Dataset: Dataset (GitHub, IhdalFahroni/Tubes-JST). Classes: bercak ungu, moler disease.

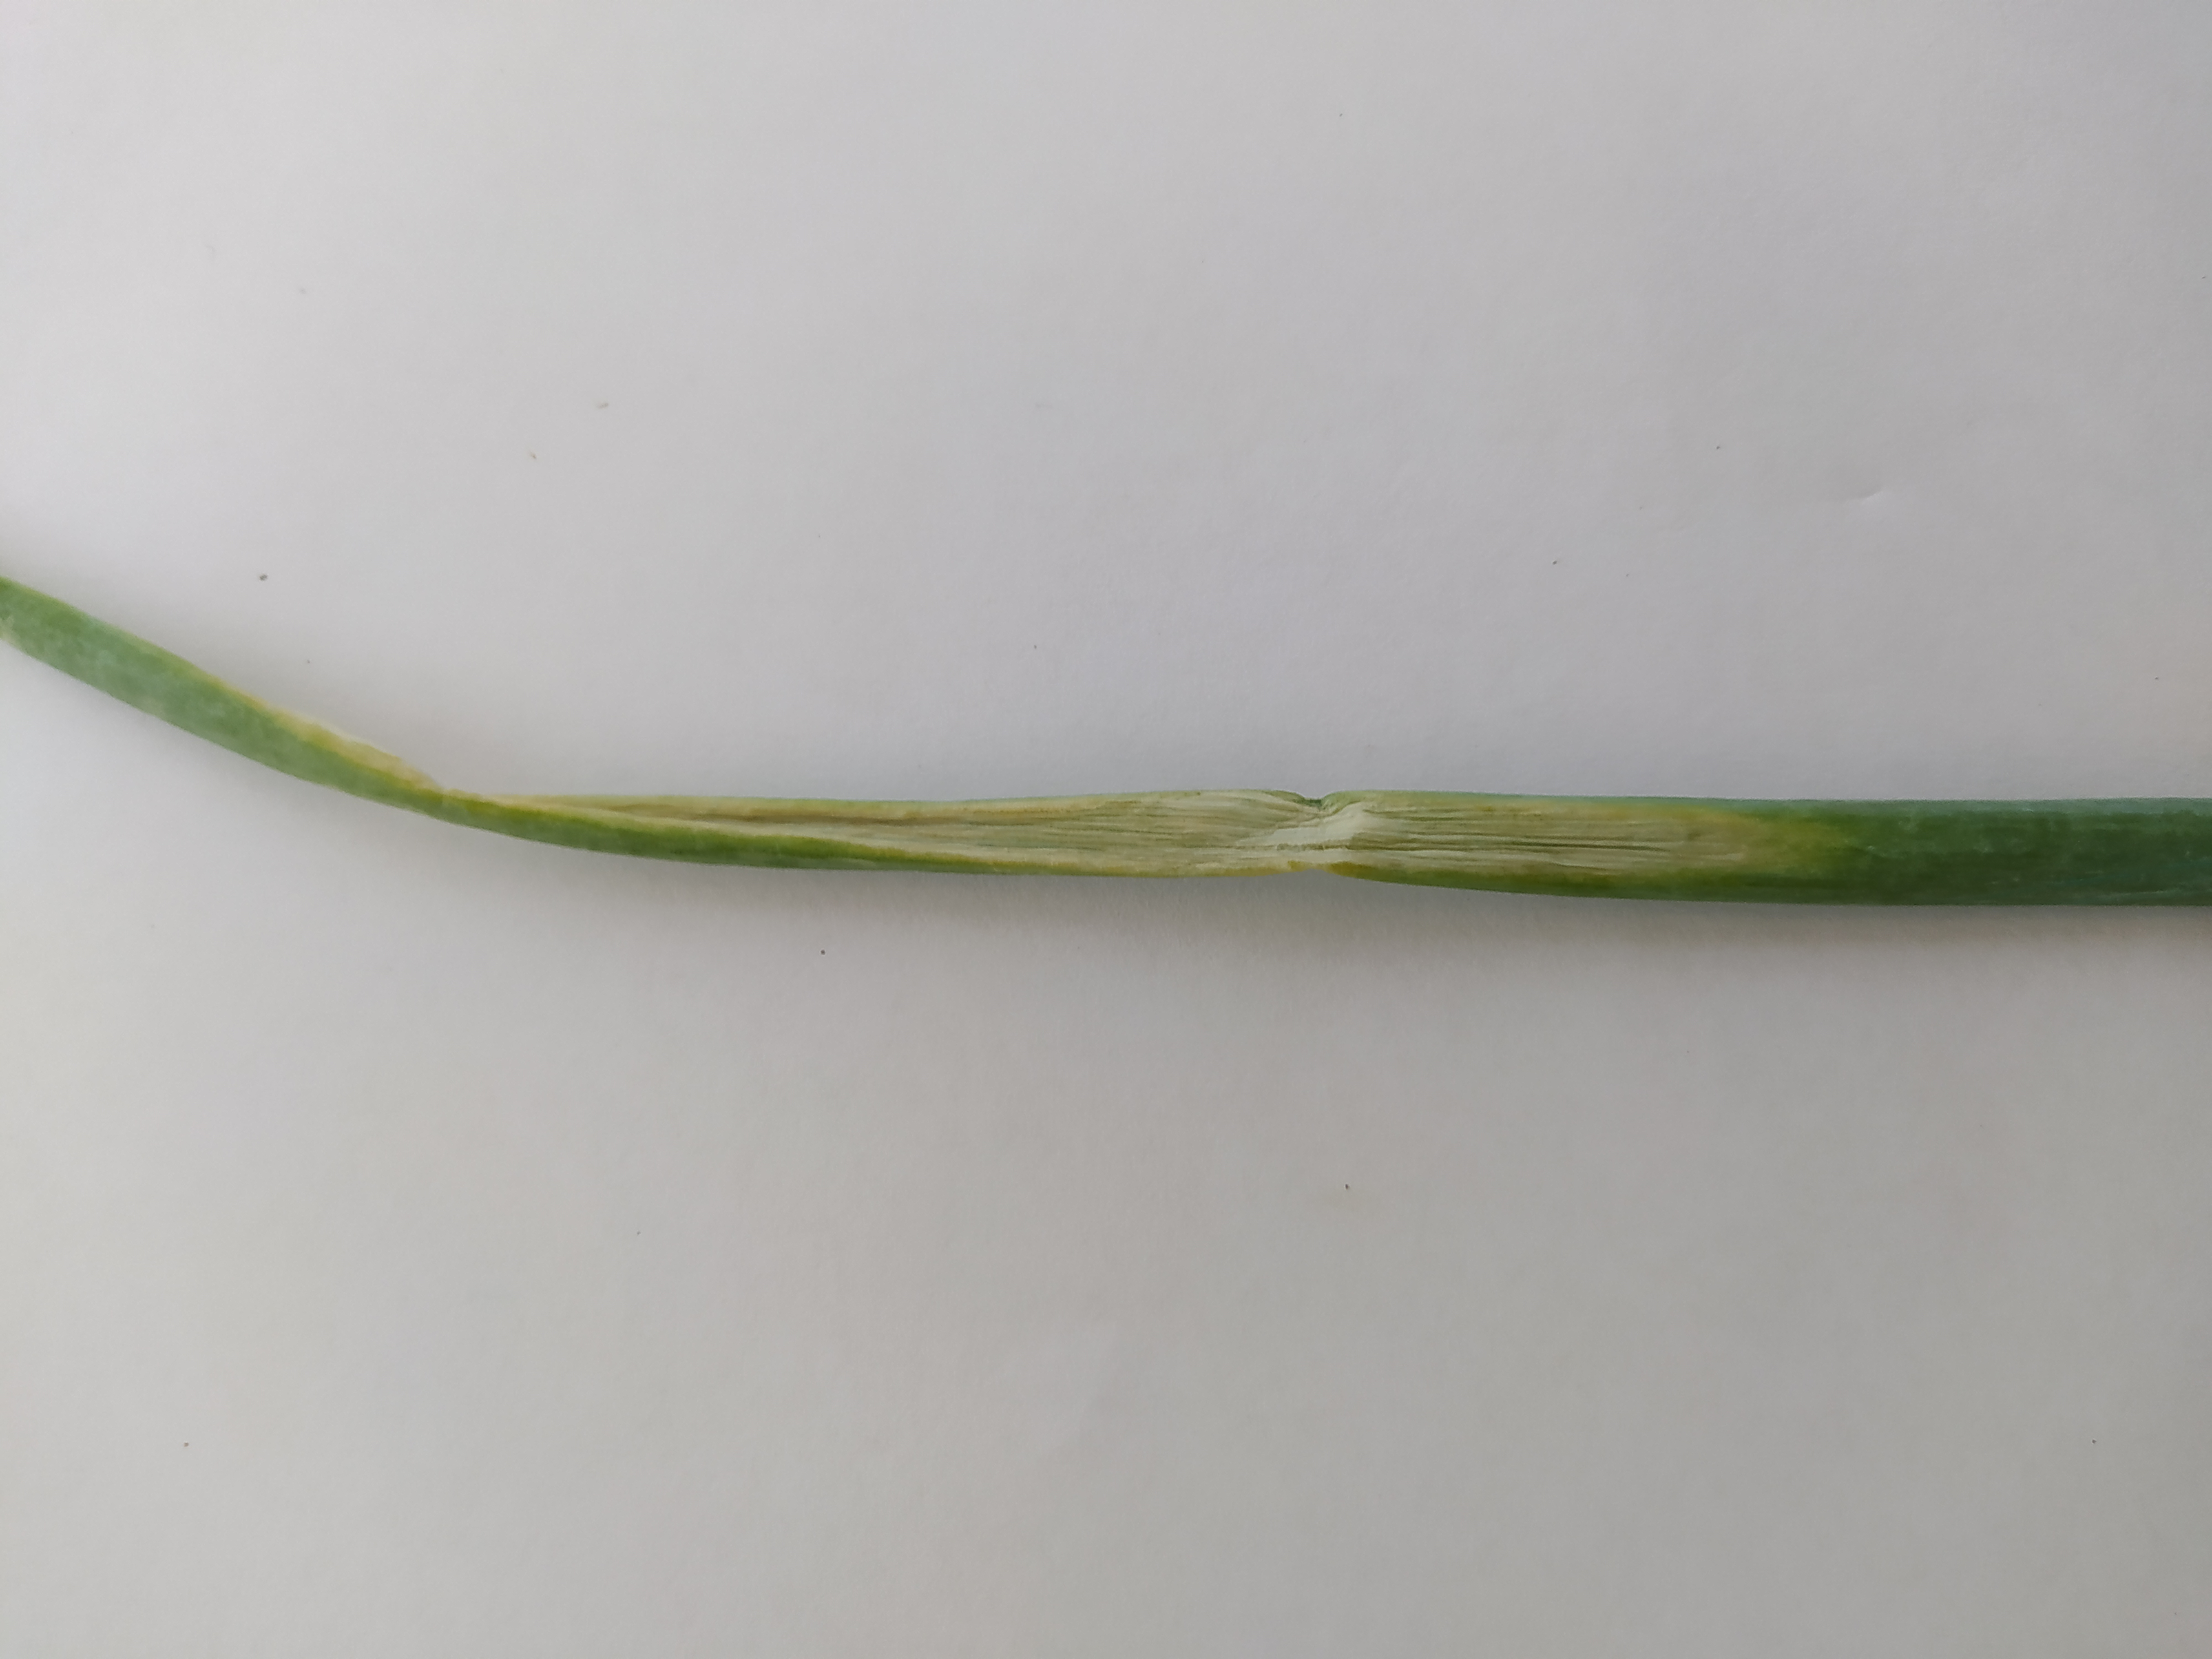
Label: bercak ungu

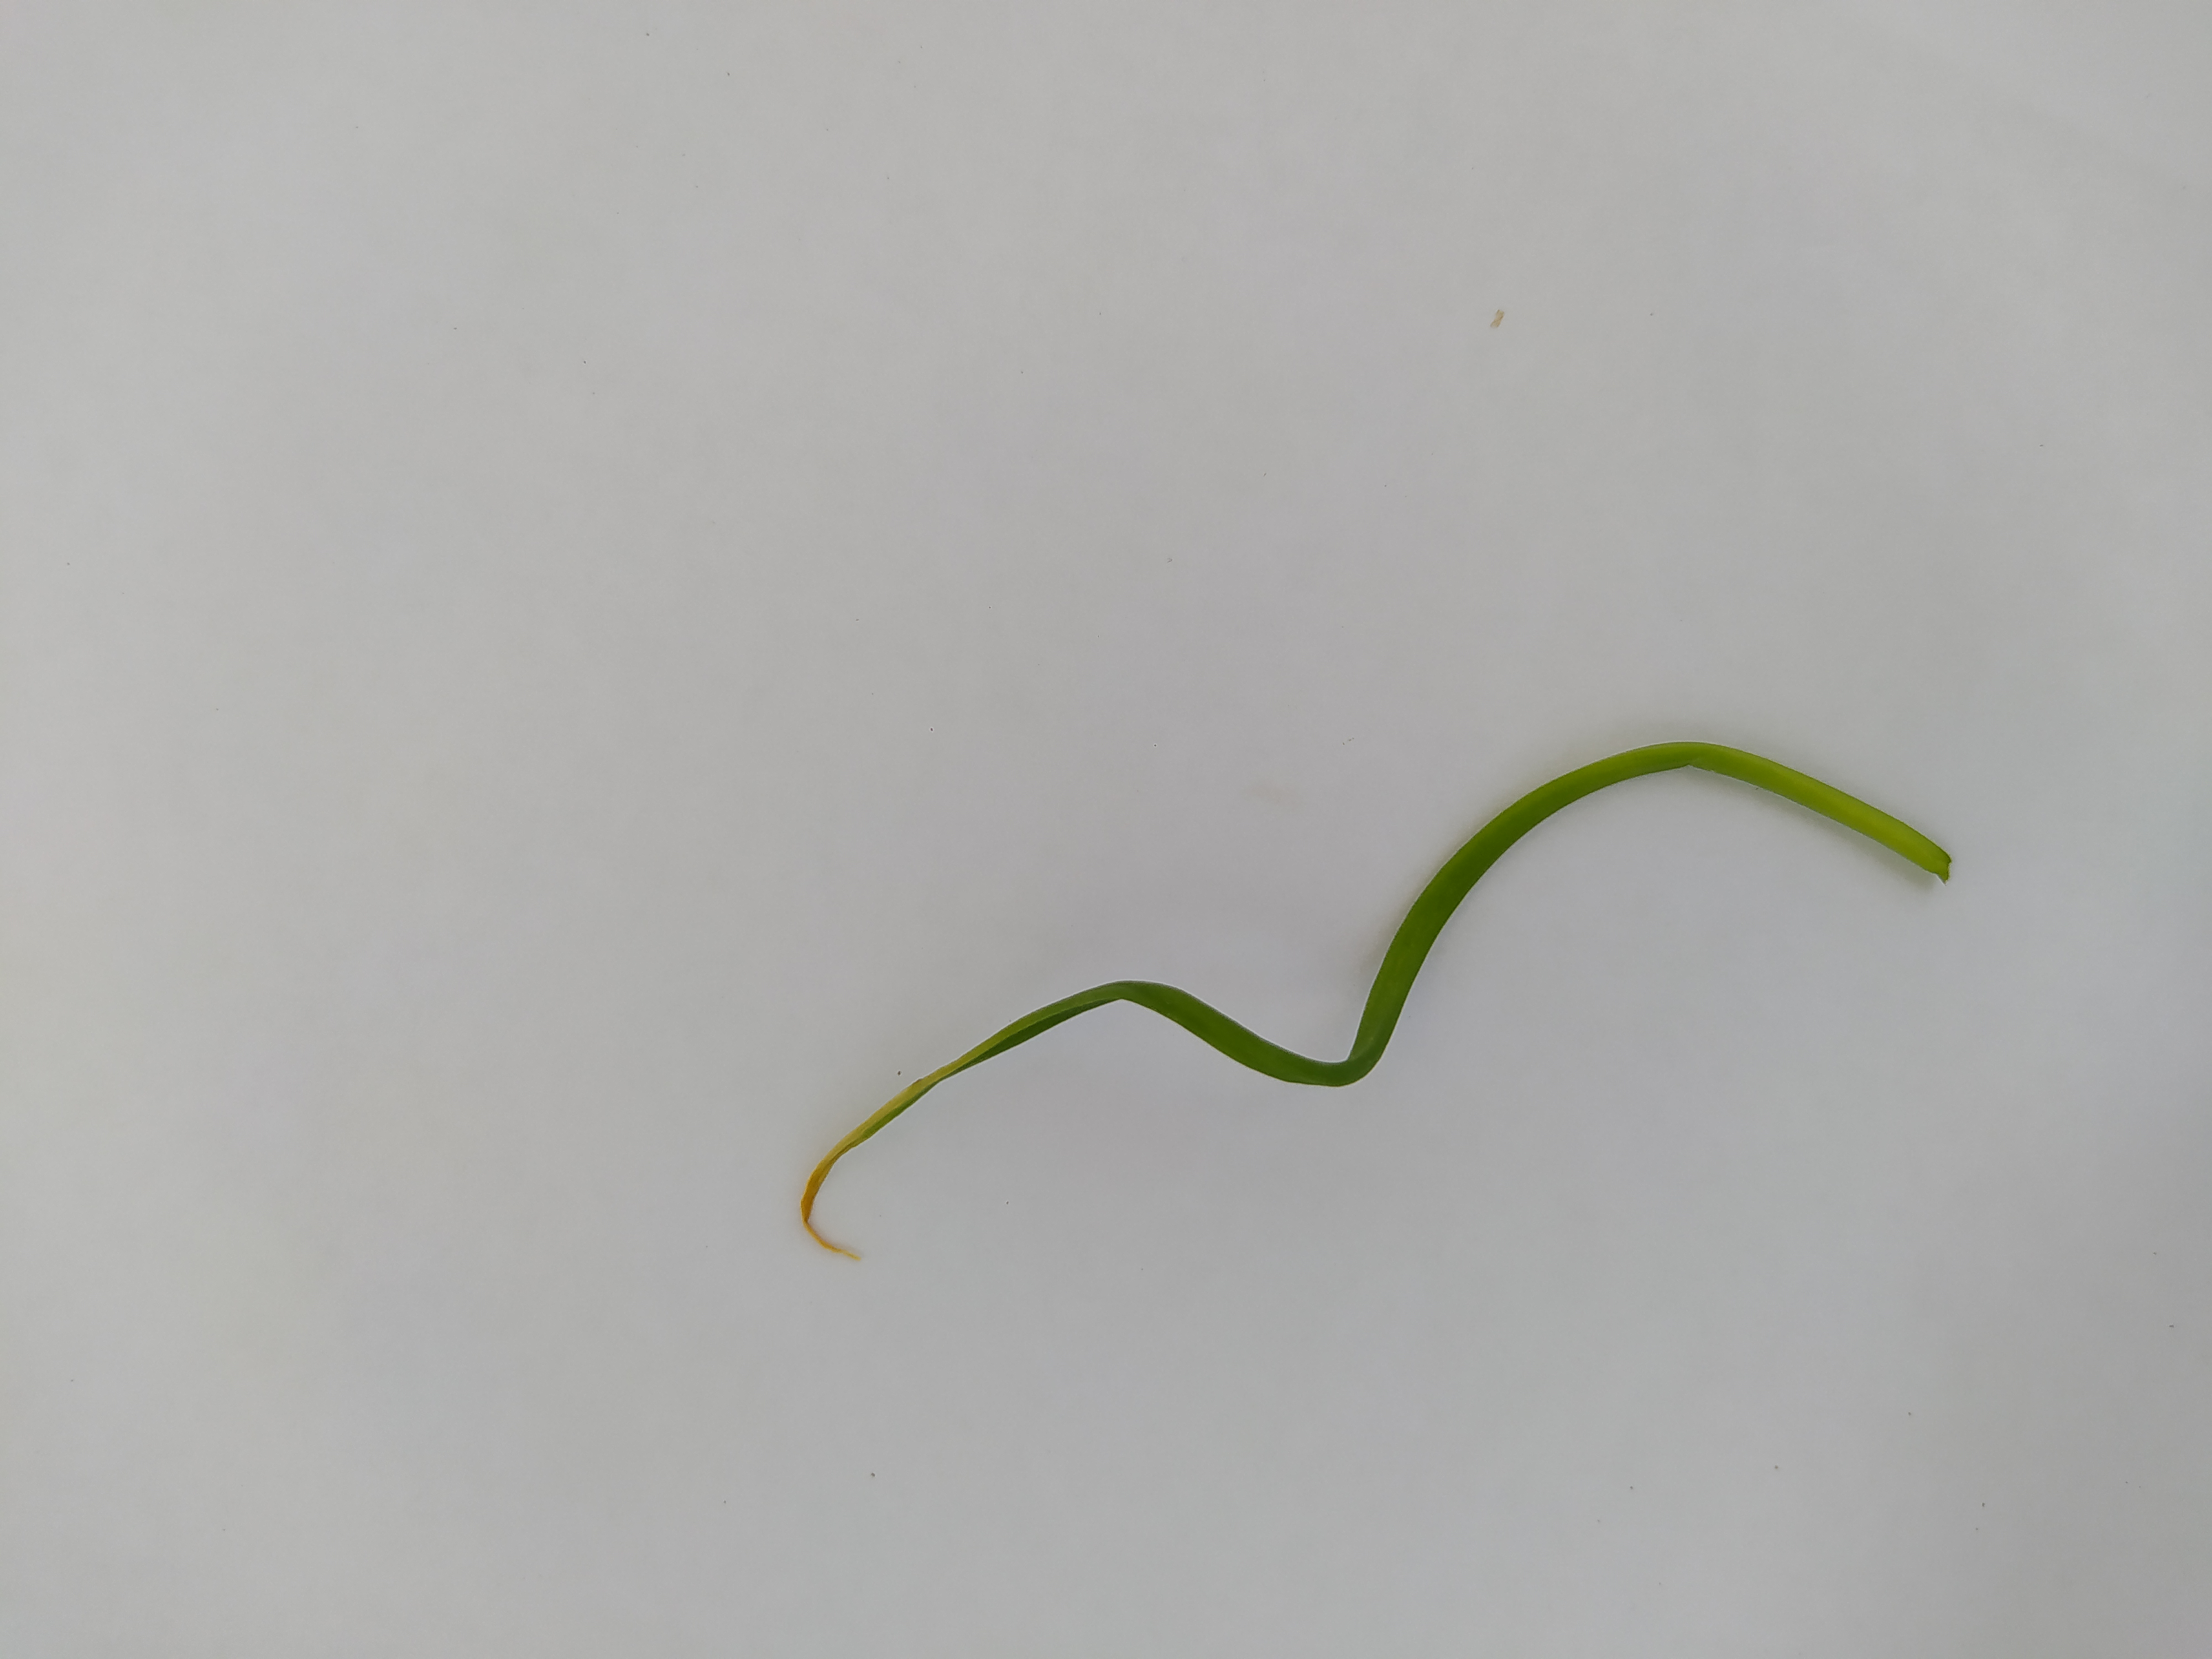
Label: moler disease

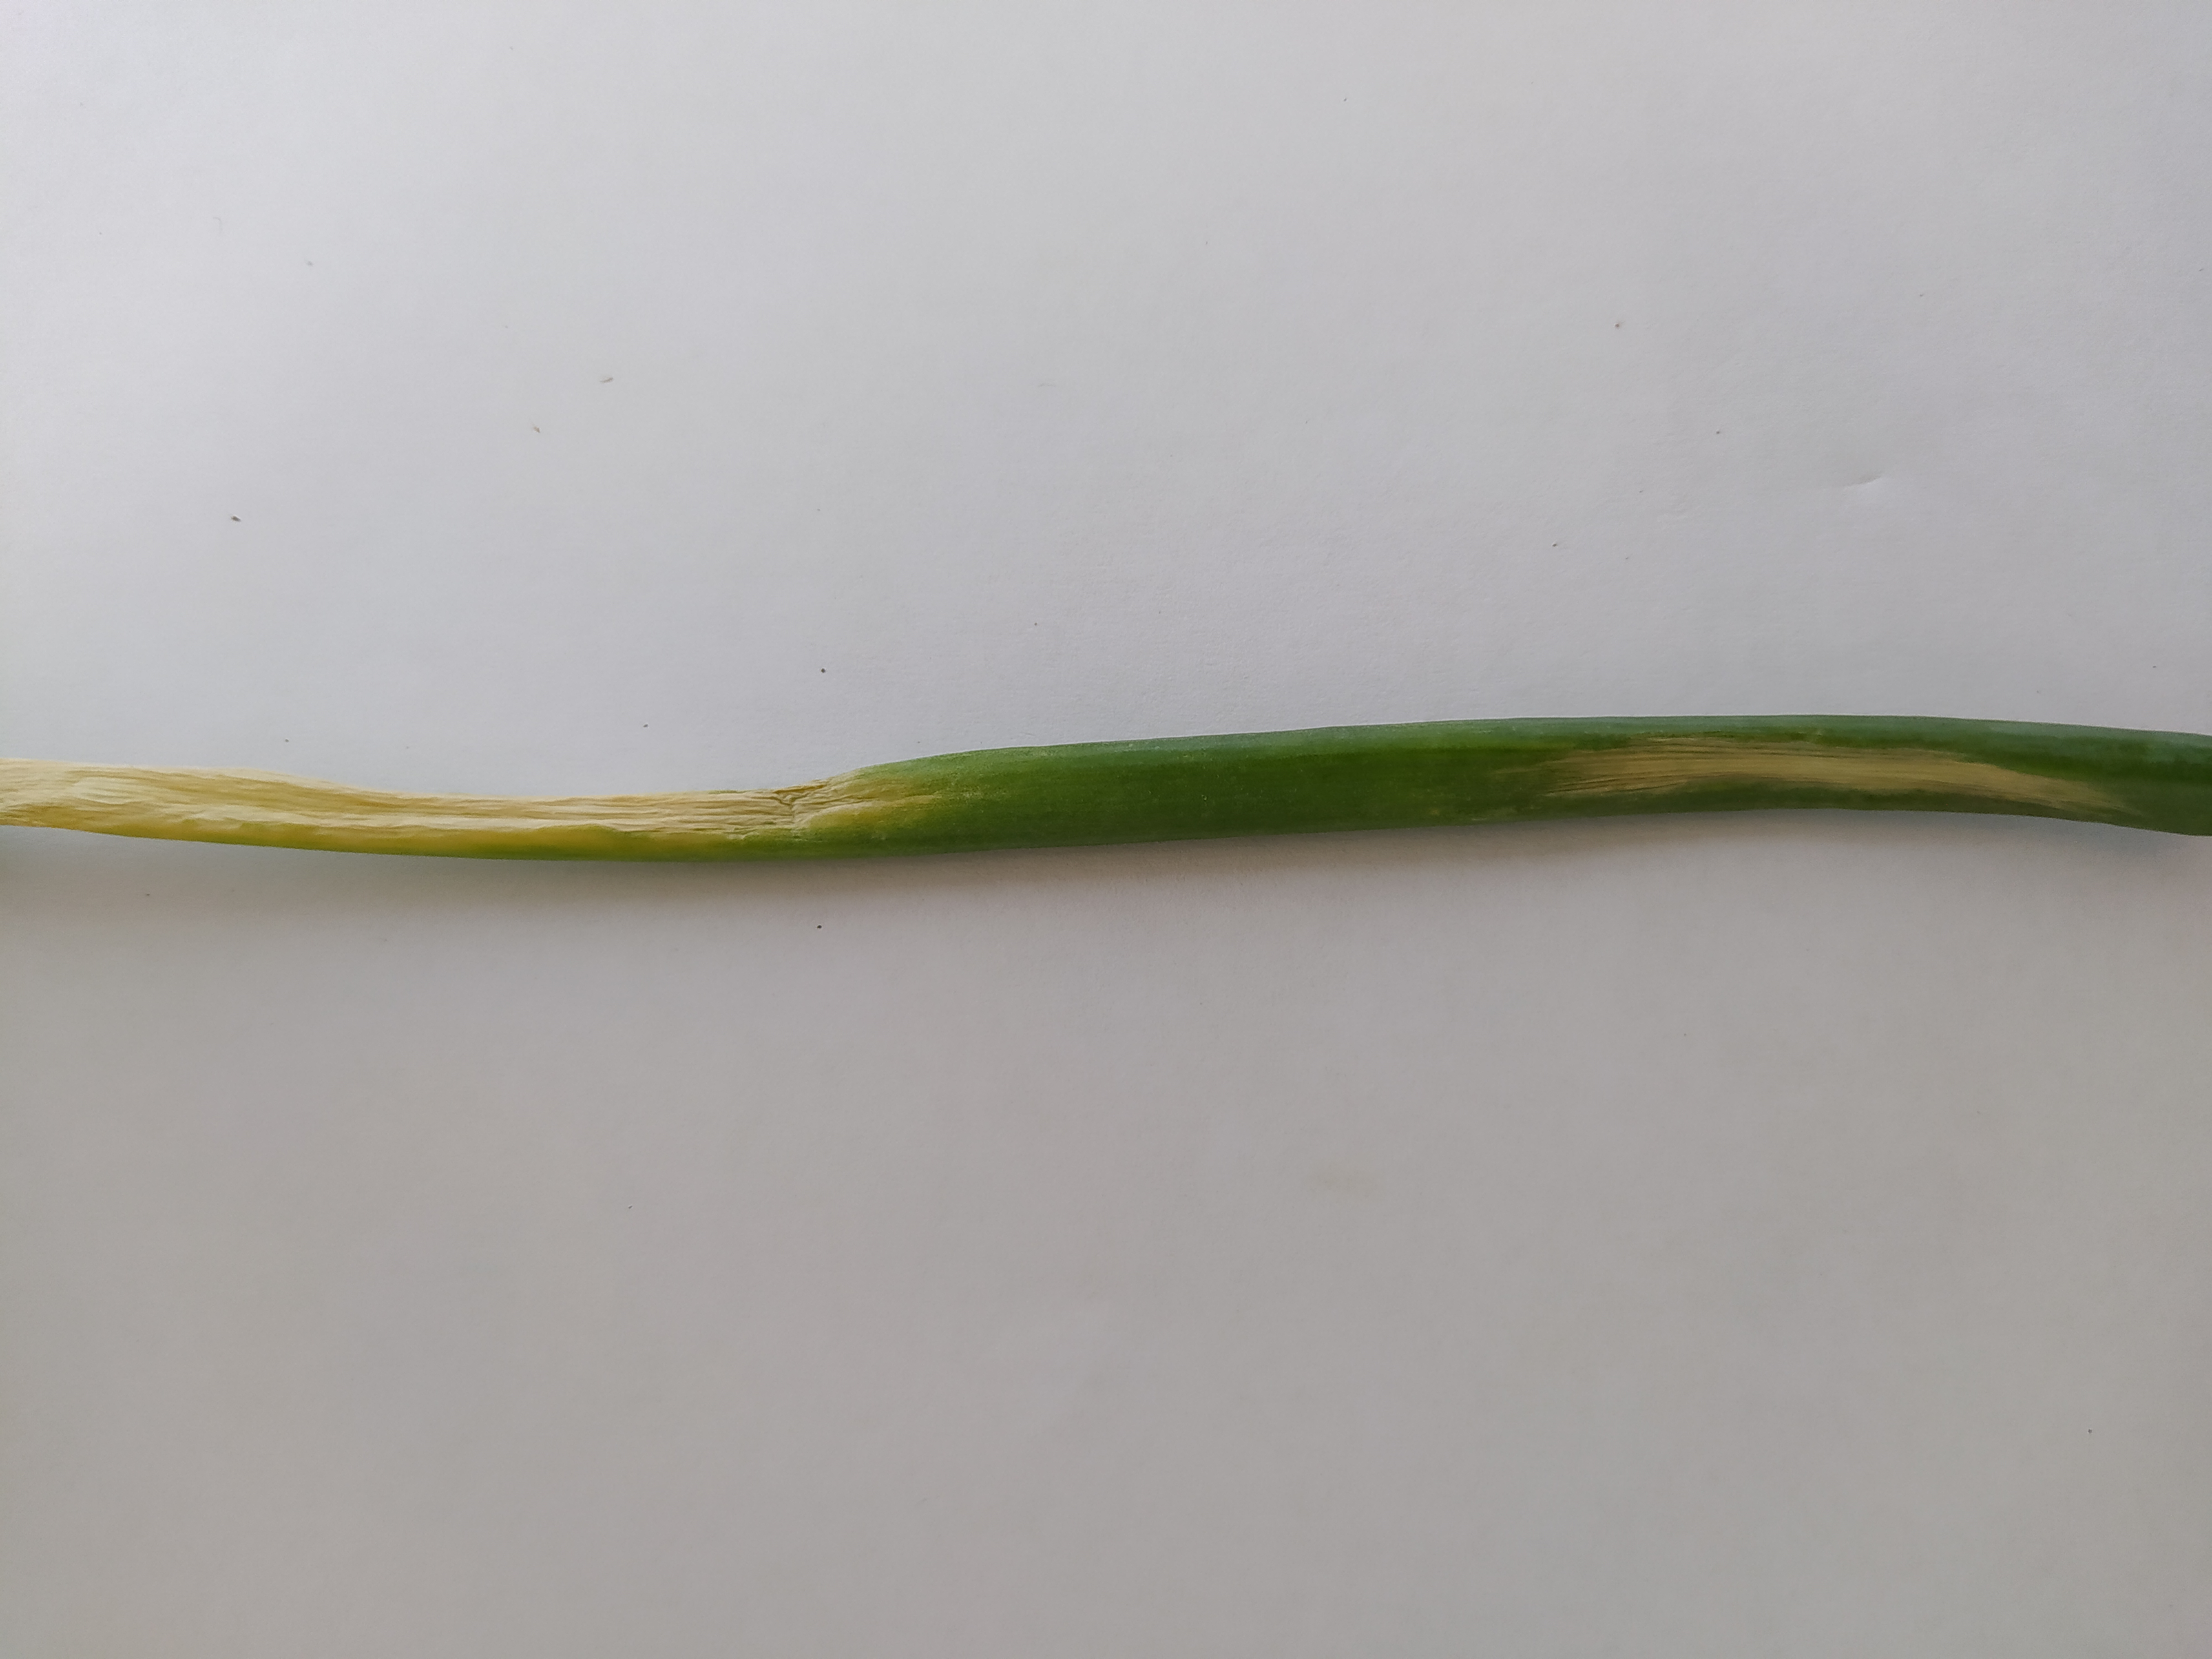
Label: bercak ungu

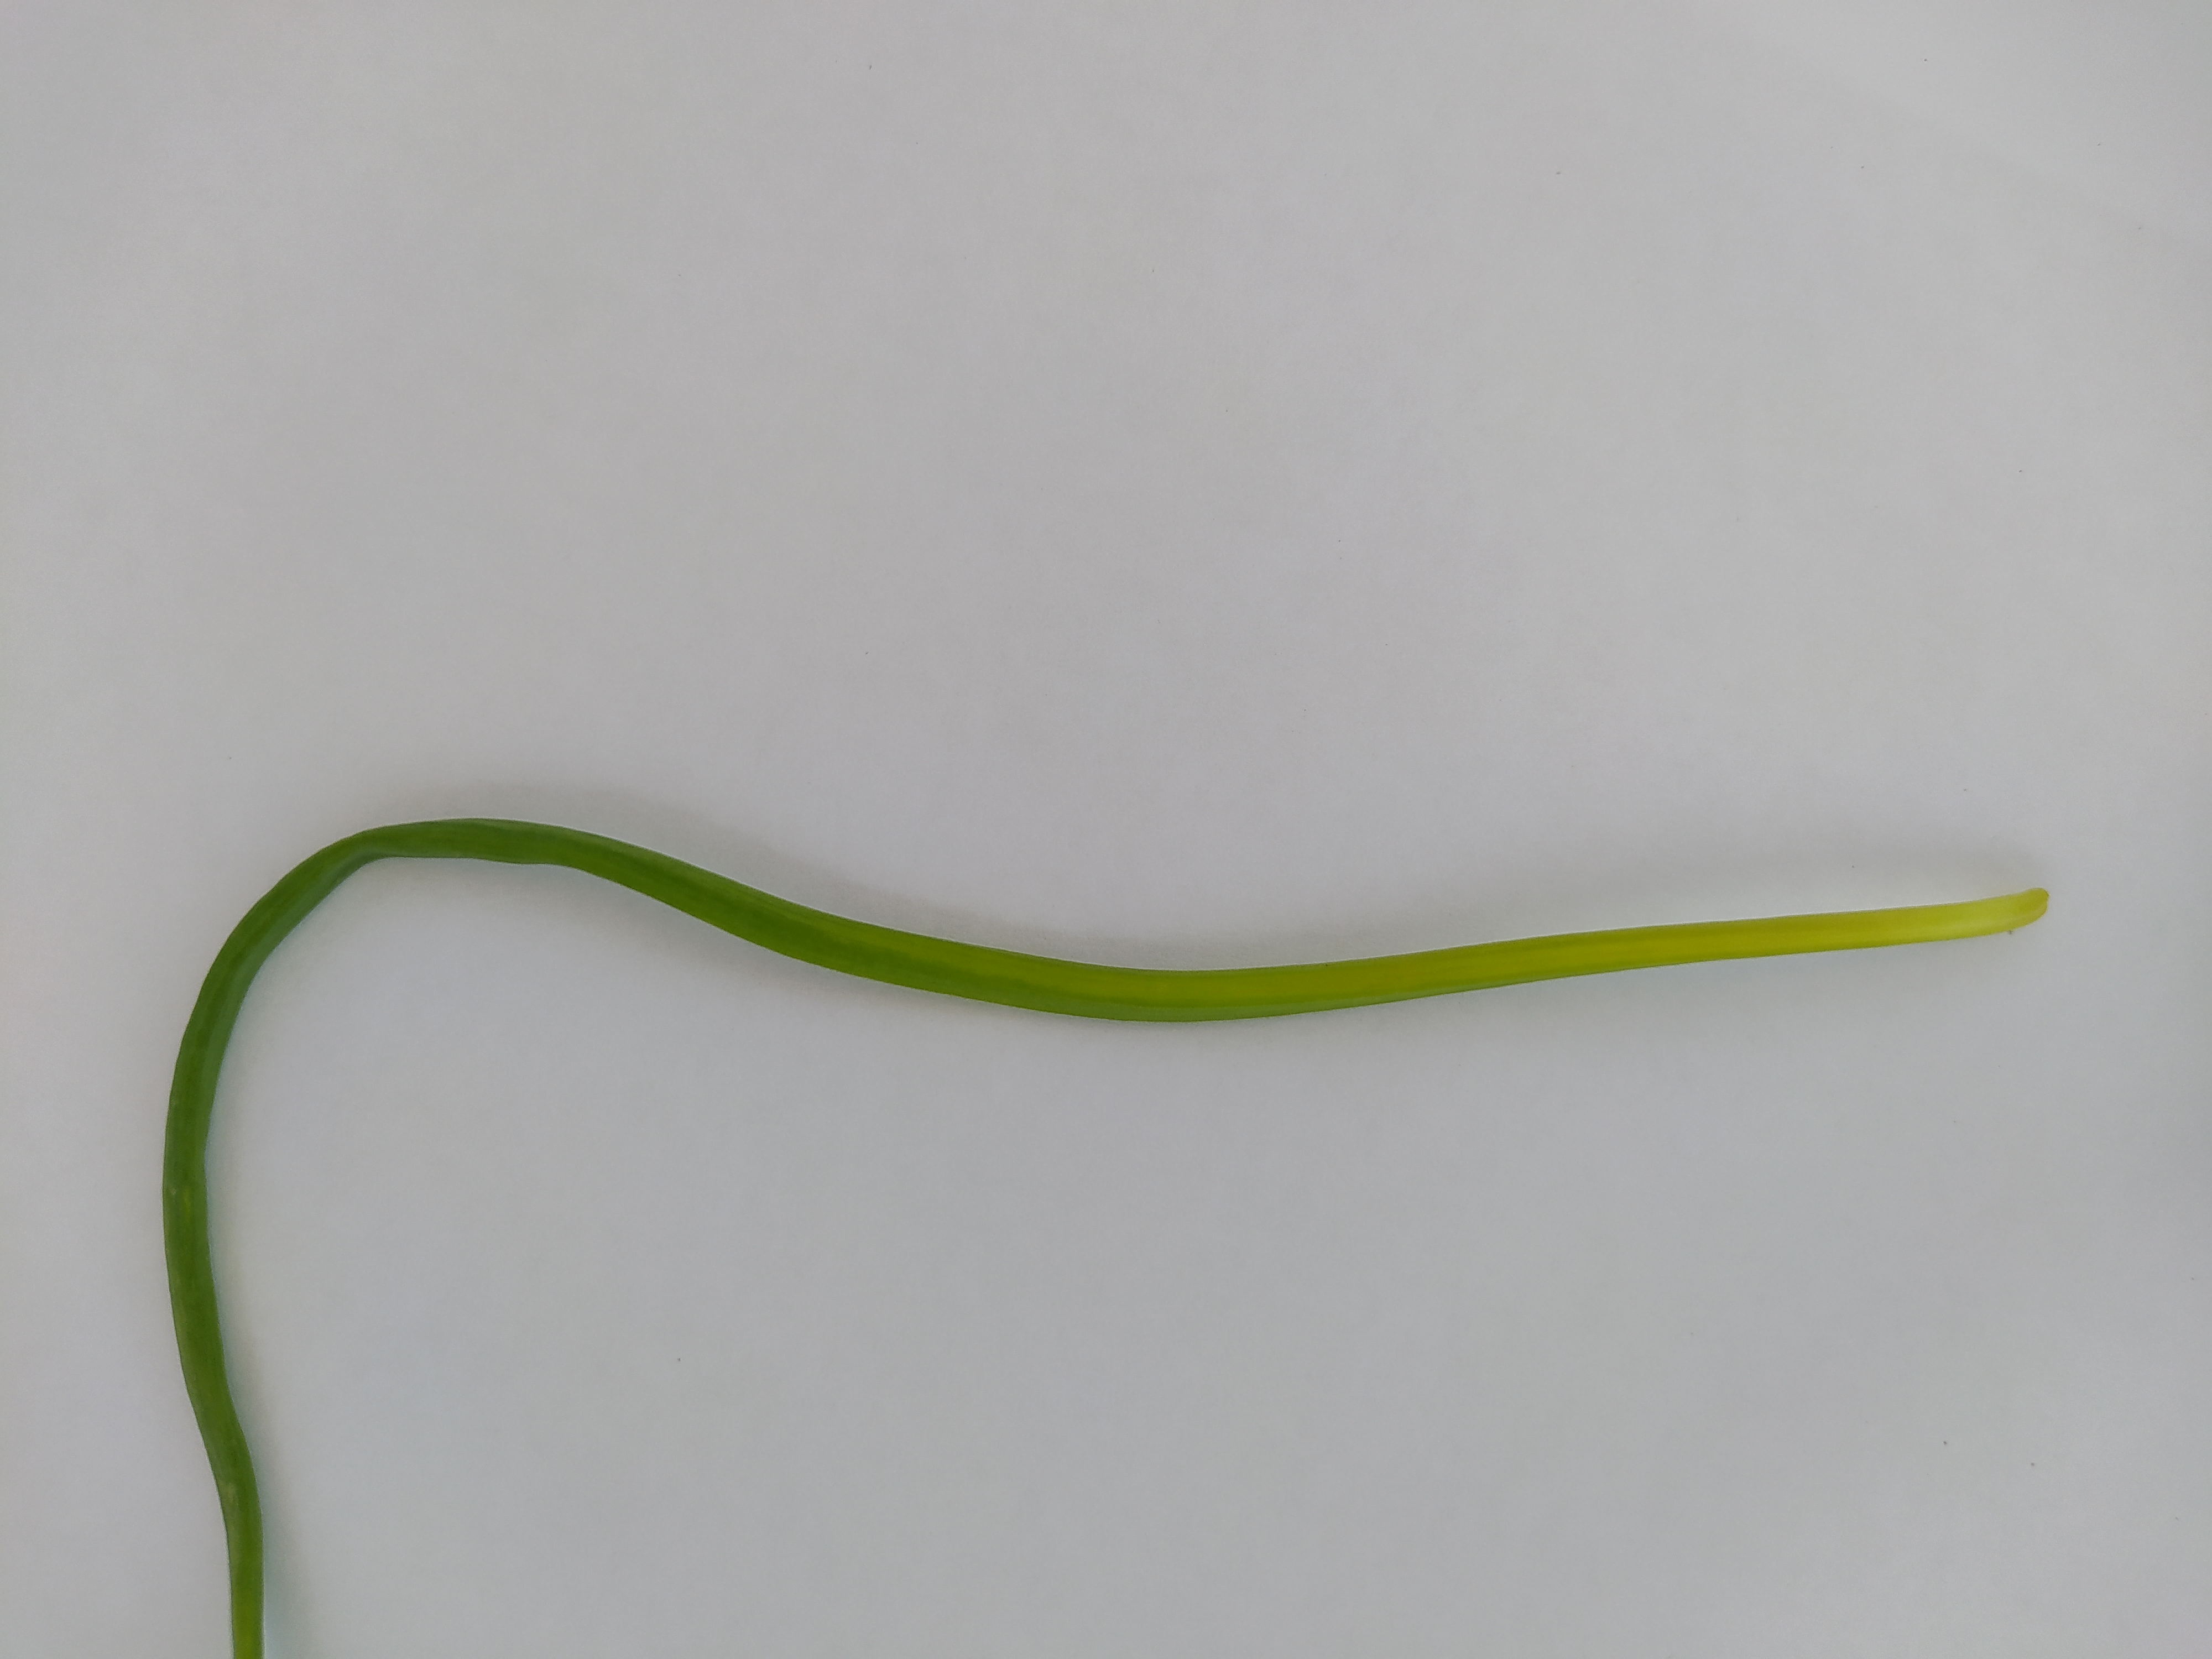
Label: moler disease
